Run: headless pygame with SDL's dummy video driver; simulated clock (each Clock.tick advances the game by its frame time, no real sleeping); random seed 0; keys injected as events and as key.get_pressed() state; mouse plan: one left click at the window centre at the start of phase 2, then a move to the lower-right quarter at the start of phase 3.
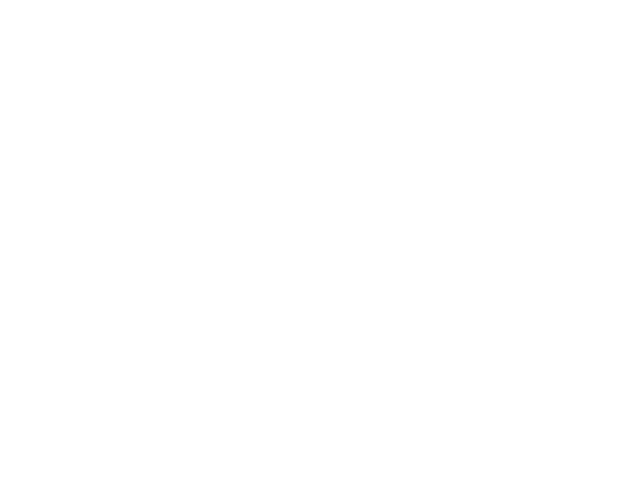
Frame 1 of 4 · flips 1–60 · no input
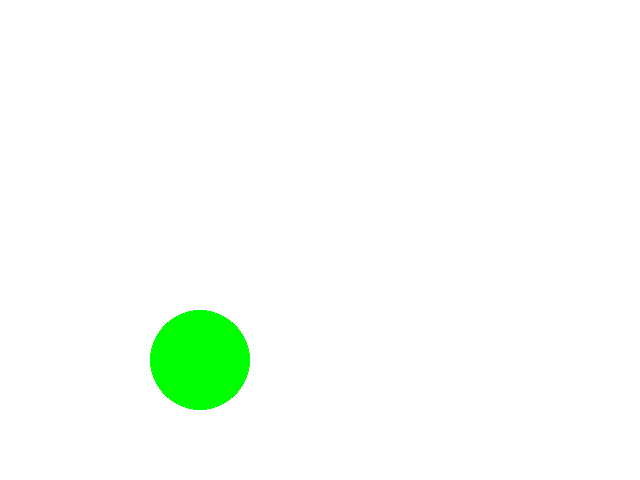
Frame 2 of 4 · flips 61–180 · clicked the window centre · tapped SPACE, RETURN · held RIGHT (→), D
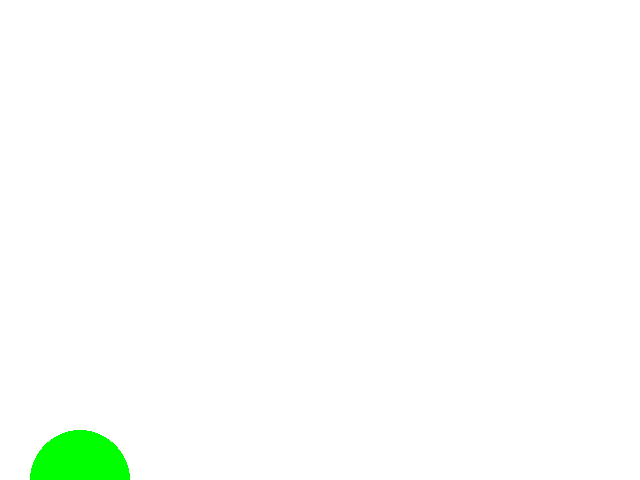
Frame 3 of 4 · flips 181–300 · moved the mouse to the lower-right quarter · held DOWN (↓), S
Frame 4 of 4 · flips 301–420 · held LEFT (←), A, UP (↑), W · screen same as frame 1, image omitted

The pygame program that drew these frames:

import pygame
from pygame.locals import *

class Circle:
    def __init__(self, x, y):
        self.radius = 50
        self.x = x
        self.y = y
        self.velocity_x = -1
        self.velocity_y = 1

    def contains(self, x: int, y: int) -> bool:
        distance = ((x - self.x) ** 2 + (y - self.y) ** 2)**(1/2)
        if distance <= self.radius:
            return True
        else:
            return False

    def teleport(self, x: int, y: int):
        self.x = x
        self.y = y

    def draw(self, surface):
        pygame.draw.circle(surface, pygame.Color(0, 255, 0), (self.x, self.y), self.radius)

    def update(self):
        self.x += self.velocity_x
        self.y += self.velocity_y

def main():
    pygame.init()
    surface = pygame.display.set_mode((640, 480))
    running = True
    circles = []
    current_background = pygame.Color(255, 255, 255)
    while running:
        pygame.time.delay(10)
        surface.fill(current_background)
        for circle in circles:
            circle.update()
            circle.draw(surface)
        pygame.display.update()
        for event in pygame.event.get():
            if event.type == QUIT:
                running = False
            elif event.type == MOUSEBUTTONDOWN:
                x, y = event.pos
                circles.append(Circle(x, y))
            elif event.type == KEYDOWN:
                if event.key == K_b:
                    current_background = pygame.Color(0, 0, 255)
                if event.key == K_p:
                    current_background = pygame.Color(127, 0, 255)

    pygame.quit()

if __name__ == '__main__':
    main()
